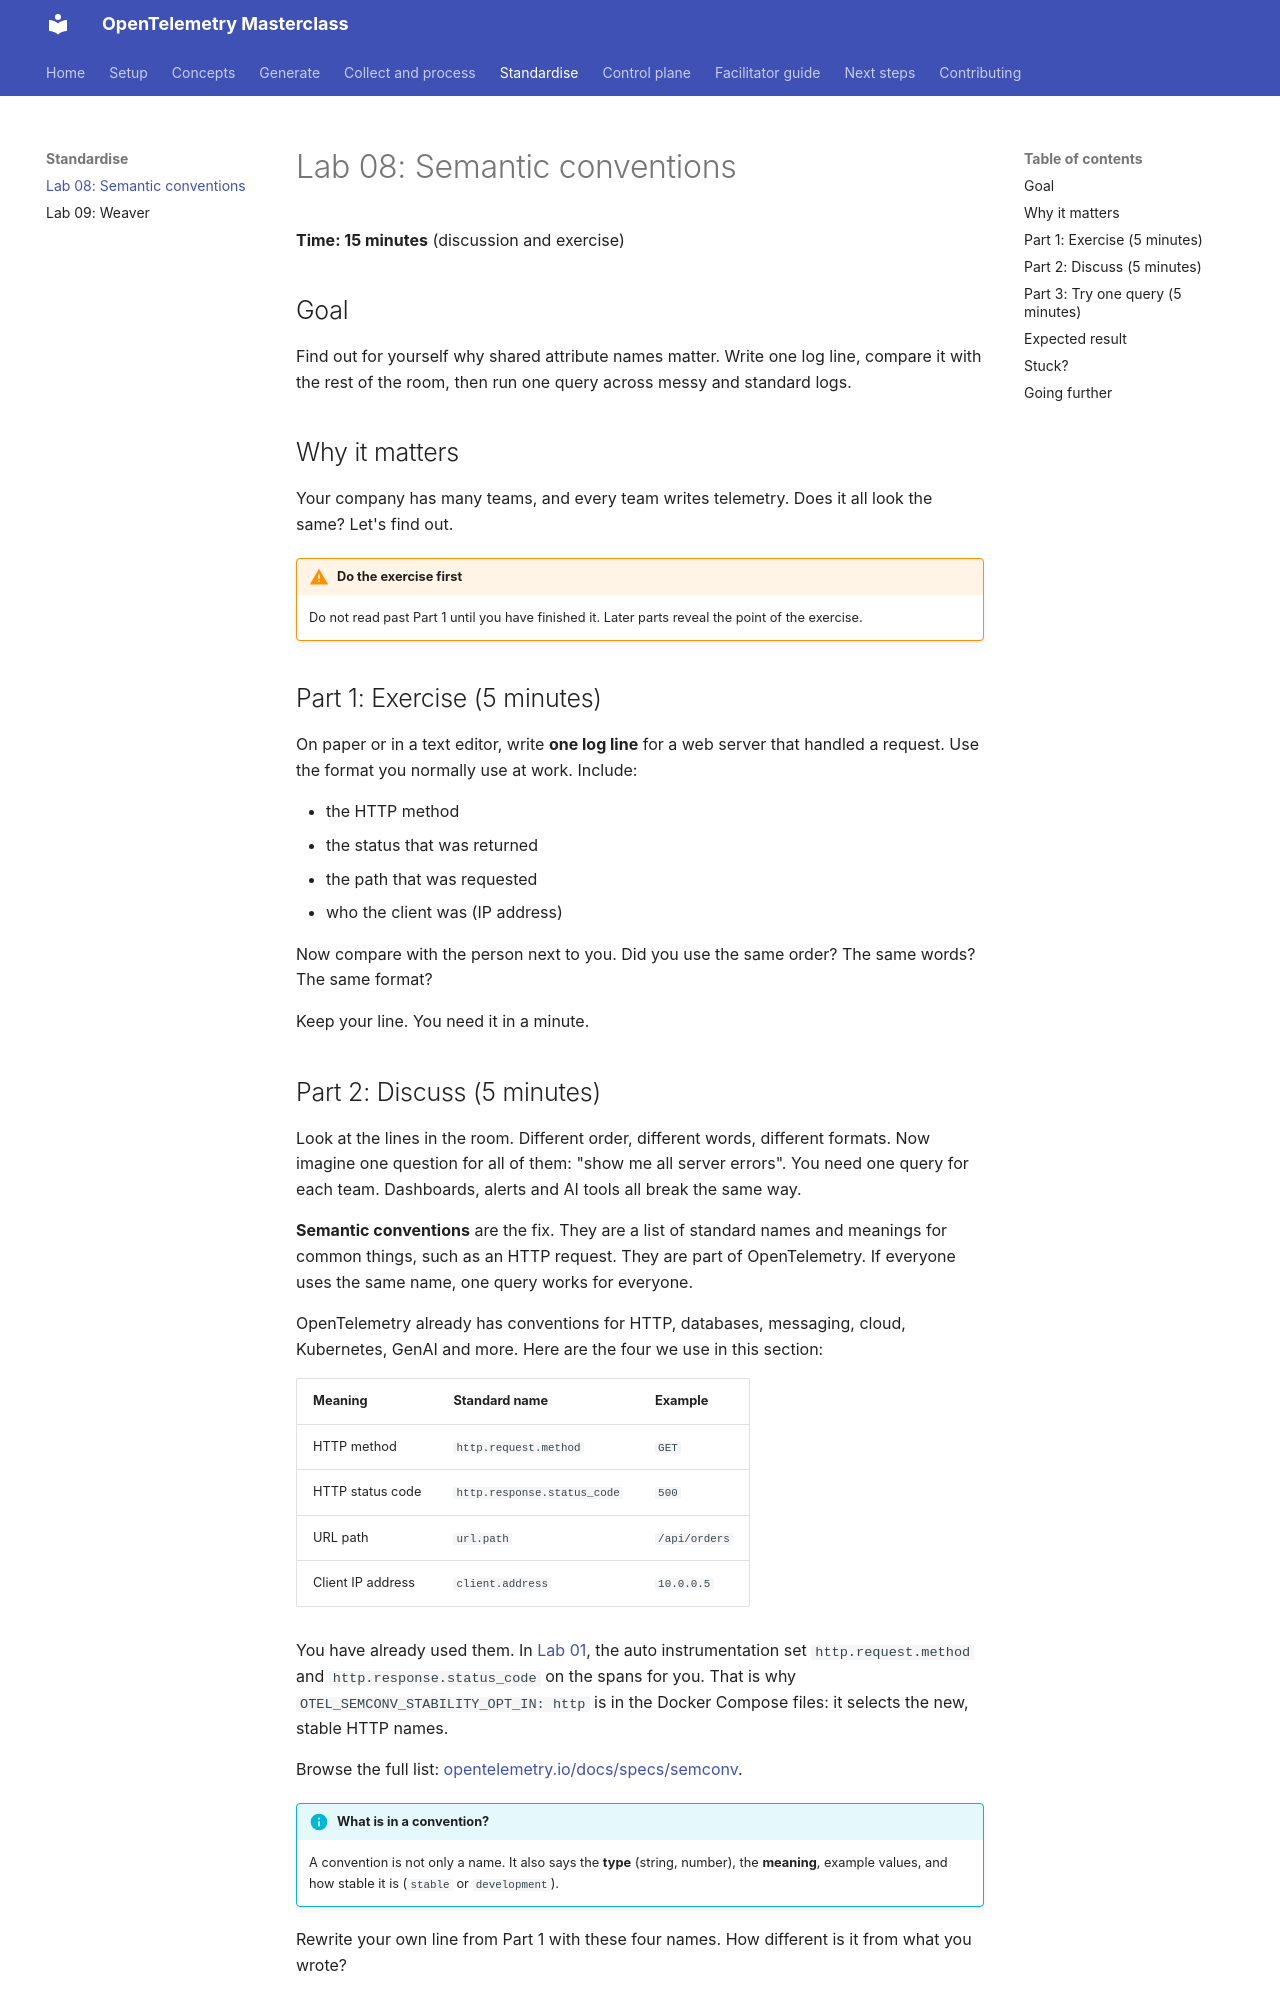

repository: agardnerIT/otel-masterclass · page: labs/08-semantic-conventions/index.html · generator: mkdocs

# Lab 08: Semantic conventions

**Time: 15 minutes** (discussion and exercise)

## Goal

Find out for yourself why shared attribute names matter. Write one log line, compare it with the rest of the room, then run one query across messy and standard logs.

## Why it matters

Your company has many teams, and every team writes telemetry. Does it all look the same? Let's find out.

!!! warning "Do the exercise first"
    Do not read past Part 1 until you have finished it. Later parts reveal the point of the exercise.

## Part 1: Exercise (5 minutes)

On paper or in a text editor, write **one log line** for a web server that handled a request. Use the format you normally use at work. Include:

- the HTTP method
- the status that was returned
- the path that was requested
- who the client was (IP address)

Now compare with the person next to you. Did you use the same order? The same words? The same format?

Keep your line. You need it in a minute.

## Part 2: Discuss (5 minutes)

Look at the lines in the room. Different order, different words, different formats. Now imagine one question for all of them: "show me all server errors". You need one query for each team. Dashboards, alerts and AI tools all break the same way.

**Semantic conventions** are the fix. They are a list of standard names and meanings for common things, such as an HTTP request. They are part of OpenTelemetry. If everyone uses the same name, one query works for everyone.

OpenTelemetry already has conventions for HTTP, databases, messaging, cloud, Kubernetes, GenAI and more. Here are the four we use in this section:

| Meaning | Standard name | Example |
|---|---|---|
| HTTP method | `http.request.method` | `GET` |
| HTTP status code | `http.response.status_code` | `500` |
| URL path | `url.path` | `/api/orders` |
| Client IP address | `client.address` | `10.0.0.5` |

You have already used them. In [Lab 01](01-auto-instrumentation.md), the auto instrumentation set `http.request.method` and `http.response.status_code` on the spans for you. That is why `OTEL_SEMCONV_STABILITY_OPT_IN: http` is in the Docker Compose files: it selects the new, stable HTTP names.

Browse the full list: [opentelemetry.io/docs/specs/semconv](https://opentelemetry.io/docs/specs/semconv/).

!!! info "What is in a convention?"
    A convention is not only a name. It also says the **type** (string, number), the **meaning**, example values, and how stable it is (`stable` or `development`).

Rewrite your own line from Part 1 with these four names. How different is it from what you wrote?
